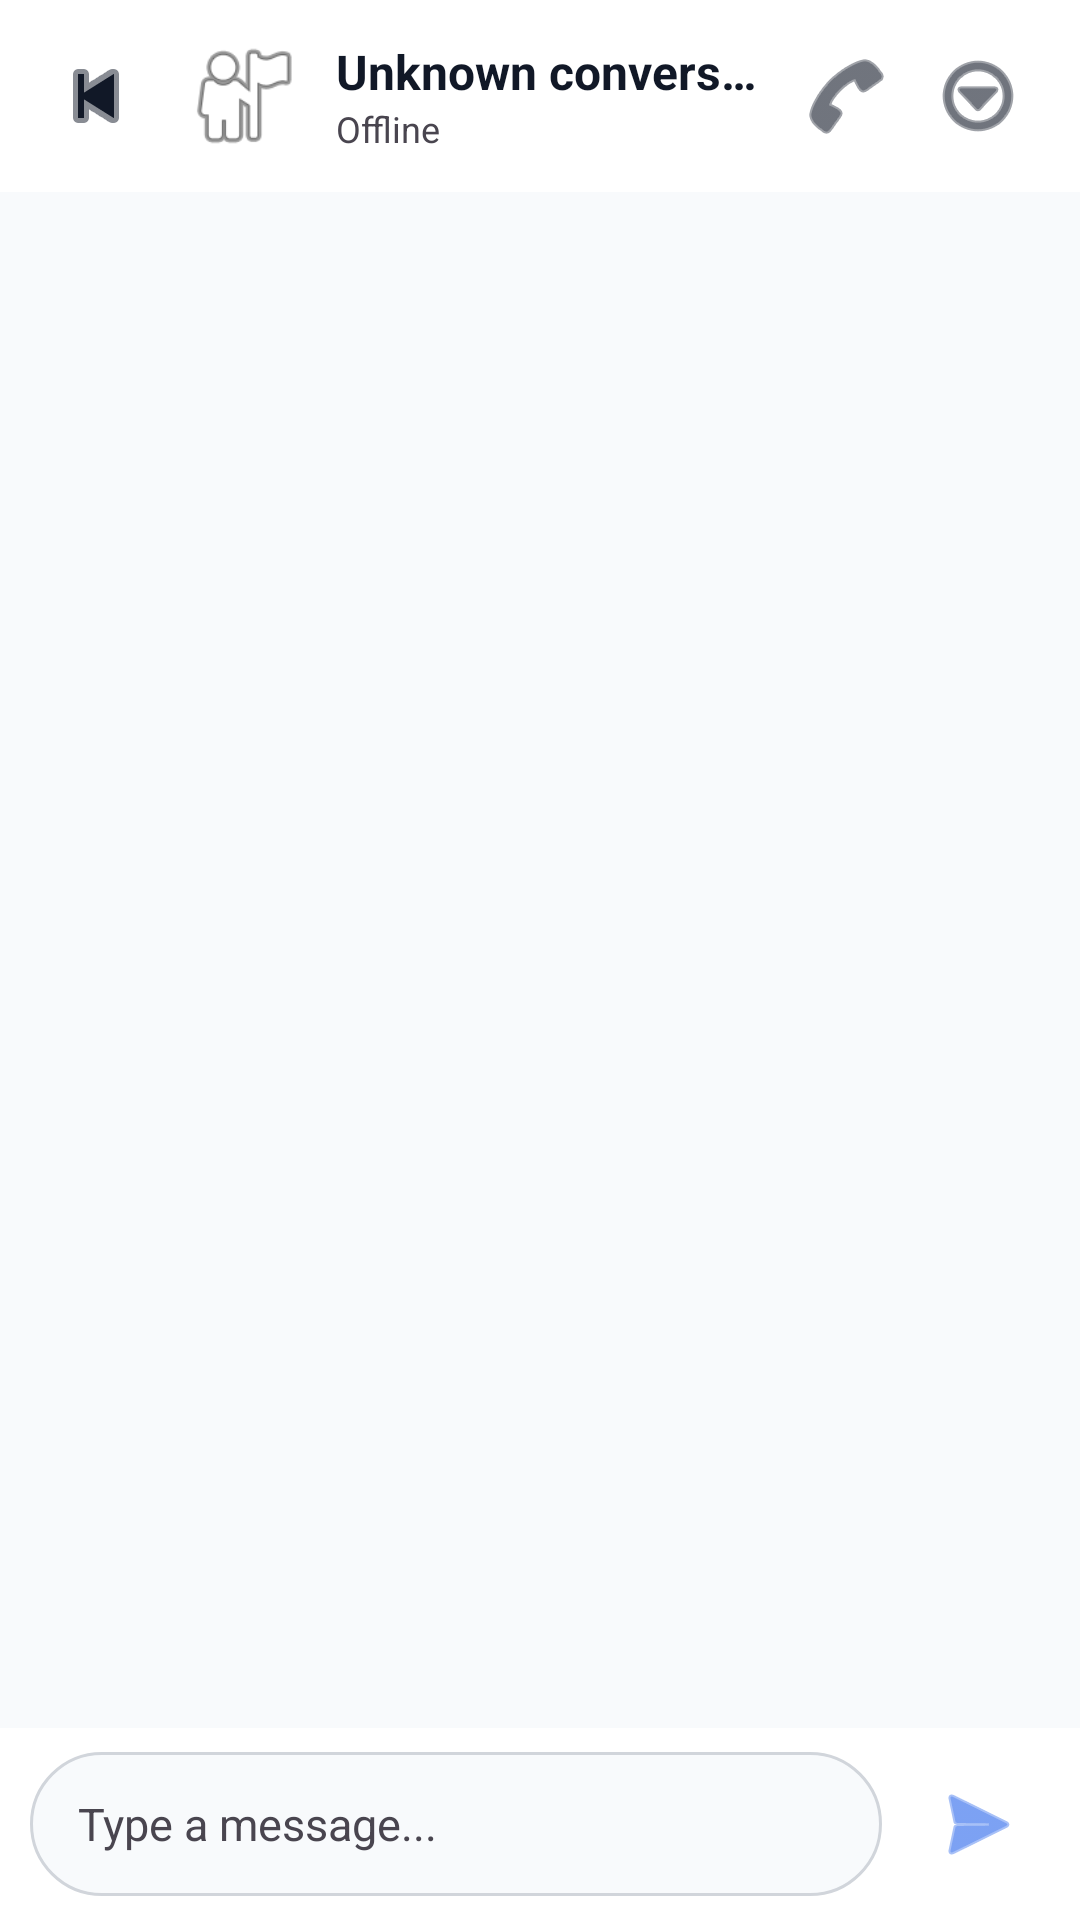

Produce the Android XML layout that renders to this screen, including the resource entries it uses.
<!-- AndroidManifest.xml: application theme Theme.GlowChat -->
<!-- res/layout/activity_chat.xml -->
<?xml version="1.0" encoding="utf-8"?>
<LinearLayout xmlns:android="http://schemas.android.com/apk/res/android"
    android:id="@+id/chat_root"
    android:layout_width="match_parent"
    android:layout_height="match_parent"
    android:orientation="vertical"
    android:background="?android:attr/colorBackground">

    
    <LinearLayout
        android:id="@+id/chat_toolbar"
        android:layout_width="match_parent"
        android:layout_height="64dp"
        android:gravity="center_vertical"
        android:orientation="horizontal"
        android:paddingStart="8dp"
        android:paddingEnd="12dp"
        android:background="?attr/colorSurface">

        <ImageButton
            android:id="@+id/button_chat_back"
            android:layout_width="48dp"
            android:layout_height="48dp"
            android:background="?attr/selectableItemBackgroundBorderless"
            android:contentDescription="Back"
            android:src="@android:drawable/ic_media_previous"
            android:tint="?attr/colorOnSurface" />

        <ImageView
            android:id="@+id/image_chat_avatar"
            android:layout_width="42dp"
            android:layout_height="42dp"
            android:layout_marginStart="4dp"
            android:background="@drawable/bg_conversation_avatar"
            android:contentDescription="@string/conversation_avatar"
            android:scaleType="centerCrop"
            android:src="@android:drawable/ic_menu_myplaces" />

        <LinearLayout
            android:layout_width="0dp"
            android:layout_height="wrap_content"
            android:layout_weight="1"
            android:layout_marginStart="10dp"
            android:orientation="vertical">

            <TextView
                android:id="@+id/text_chat_title"
                android:layout_width="match_parent"
                android:layout_height="wrap_content"
                android:ellipsize="end"
                android:maxLines="1"
                android:text="@string/unknown_conversation"
                android:textColor="?attr/colorOnSurface"
                android:textSize="16sp"
                android:textStyle="bold" />

            <TextView
                android:id="@+id/text_chat_status"
                android:layout_width="match_parent"
                android:layout_height="wrap_content"
                android:text="@string/chat_status_offline"
                android:textColor="?attr/colorOnSurfaceVariant"
                android:textSize="12sp" />

        </LinearLayout>

        <ImageButton
            android:id="@+id/button_chat_call"
            android:layout_width="44dp"
            android:layout_height="48dp"
            android:background="?attr/selectableItemBackgroundBorderless"
            android:contentDescription="@string/voice_call"
            android:src="@android:drawable/ic_menu_call"
            android:tint="?attr/colorOnSurface" />

        <ImageButton
            android:id="@+id/button_chat_menu"
            android:layout_width="44dp"
            android:layout_height="48dp"
            android:background="?attr/selectableItemBackgroundBorderless"
            android:contentDescription="@string/chat_options"
            android:src="@android:drawable/ic_menu_more"
            android:tint="?attr/colorOnSurface" />

    </LinearLayout>

    
    <FrameLayout
        android:id="@+id/chat_message_container"
        android:layout_width="match_parent"
        android:layout_height="0dp"
        android:layout_weight="1">

        <androidx.recyclerview.widget.RecyclerView
            android:id="@+id/recycler_chat_messages"
            android:layout_width="match_parent"
            android:layout_height="match_parent"
            android:clipToPadding="false"
            android:paddingStart="12dp"
            android:paddingTop="12dp"
            android:paddingEnd="12dp"
            android:paddingBottom="12dp"
            android:scrollbars="vertical" />

        <TextView
            android:id="@+id/text_chat_empty"
            android:layout_width="wrap_content"
            android:layout_height="wrap_content"
            android:layout_gravity="center"
            android:gravity="center"
            android:padding="24dp"
            android:text="@string/chat_empty_message"
            android:textColor="?attr/colorOnSurfaceVariant"
            android:textSize="14sp"
            android:visibility="gone" />

    </FrameLayout>

    
    <LinearLayout
        android:id="@+id/chat_composer"
        android:layout_width="match_parent"
        android:layout_height="wrap_content"
        android:gravity="center_vertical"
        android:orientation="horizontal"
        android:paddingStart="10dp"
        android:paddingTop="8dp"
        android:paddingEnd="10dp"
        android:paddingBottom="8dp"
        android:background="?attr/colorSurface">

        <EditText
            android:id="@+id/input_chat_message"
            android:layout_width="0dp"
            android:layout_height="wrap_content"
            android:layout_weight="1"
            android:background="@drawable/bg_chat_input"
            android:gravity="center_vertical"
            android:hint="@string/type_message"
            android:inputType="textCapSentences|textMultiLine"
            android:maxLines="5"
            android:minHeight="48dp"
            android:paddingStart="16dp"
            android:paddingTop="10dp"
            android:paddingEnd="16dp"
            android:paddingBottom="10dp"
            android:textColor="?attr/colorOnSurface"
            android:textColorHint="?attr/colorOnSurfaceVariant"
            android:textSize="15sp" />

        <ImageButton
            android:id="@+id/button_send_message"
            android:layout_width="48dp"
            android:layout_height="48dp"
            android:layout_marginStart="8dp"
            android:background="?attr/selectableItemBackgroundBorderless"
            android:contentDescription="@string/send_message"
            android:src="@android:drawable/ic_menu_send"
            android:tint="?attr/colorPrimary" />

    </LinearLayout>

</LinearLayout>
<!-- resources referenced by this layout -->
<resources>
  <!-- drawable bg_chat_input (drawable) -->
  <?xml version="1.0" encoding="utf-8"?>
  <shape xmlns:android="http://schemas.android.com/apk/res/android"
      android:shape="rectangle">
  
      <solid android:color="@color/glowchat_background" />
  
      <stroke
          android:width="1dp"
          android:color="@color/glowchat_outline" />
  
      <corners android:radius="24dp" />
  
  </shape>
  <string name="chat_empty_message">No messages yet. Send a message to start chatting.</string>
  <string name="chat_options">Chat options</string>
  <string name="chat_status_offline">Offline</string>
  <string name="conversation_avatar">Conversation profile picture</string>
  <string name="send_message">Send message</string>
  <string name="type_message">Type a message...</string>
  <string name="unknown_conversation">Unknown conversation</string>
  <string name="voice_call">Voice call</string>
  <style name="Theme.GlowChat" parent="Base.Theme.GlowChat" />
  <color name="glowchat_background">#F8FAFC</color>
  <color name="glowchat_outline">#D1D5DB</color>
  <style name="Base.Theme.GlowChat" parent="Theme.Material3.DayNight.NoActionBar">
          <item name="colorPrimary">@color/glowchat_primary</item>
          <item name="colorOnPrimary">@color/glowchat_on_primary</item>
          <item name="colorSecondary">@color/glowchat_secondary</item>
          <item name="colorOnSecondary">@color/glowchat_on_secondary</item>
          <item name="android:colorBackground">@color/glowchat_background</item>
          <item name="colorSurface">@color/glowchat_surface</item>
          <item name="colorOnSurface">@color/glowchat_on_surface</item>
          <item name="colorOutline">@color/glowchat_outline</item>
          <item name="android:statusBarColor">@color/glowchat_background</item>
          <item name="android:navigationBarColor">@color/glowchat_background</item>
          <item name="android:windowLightStatusBar">true</item>
          <item name="android:windowLightNavigationBar">true</item>
      </style>
  <color name="glowchat_primary">#2563EB</color>
  <color name="glowchat_on_primary">#FFFFFF</color>
  <color name="glowchat_secondary">#7C3AED</color>
  <color name="glowchat_on_secondary">#FFFFFF</color>
  <color name="glowchat_surface">#FFFFFF</color>
  <color name="glowchat_on_surface">#111827</color>
</resources>
